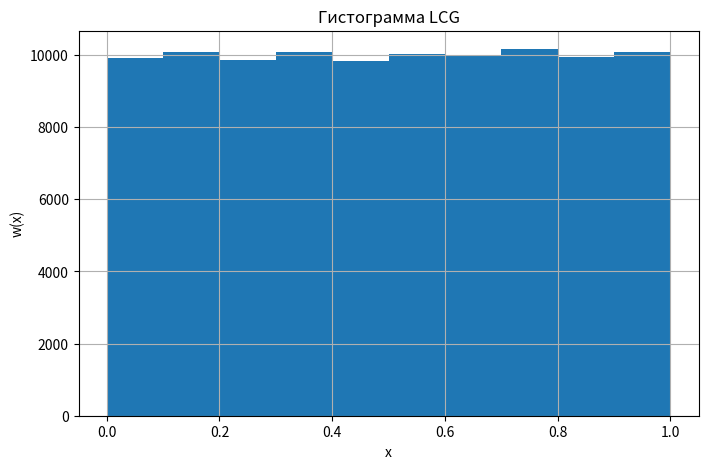
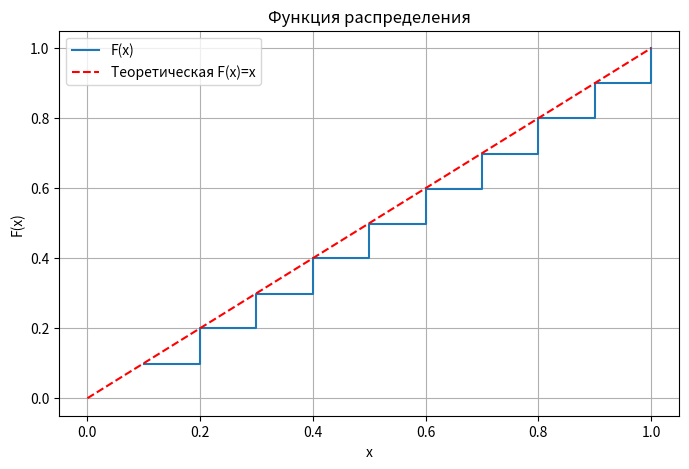
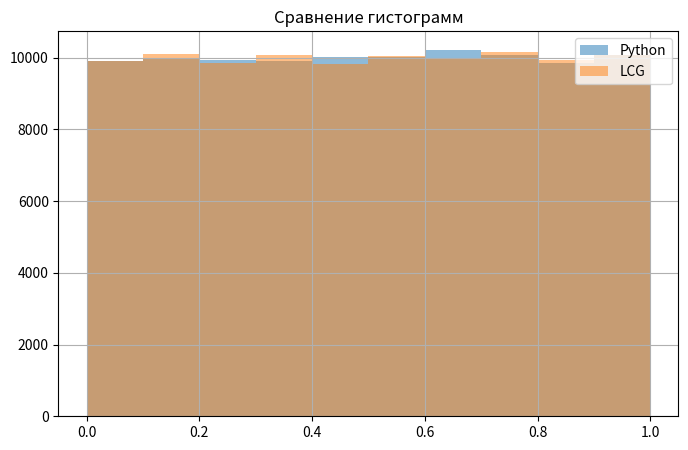
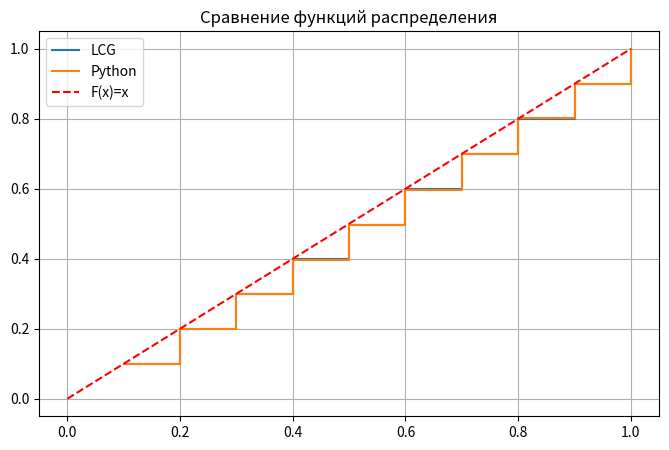

Here is the Python script that generated these plots, in order:
import numpy as np
import matplotlib.pyplot as plt
import random

Nст = 9
Nгр = 2354
seed = (Nст + Nгр) * 100 #236_300

m = 2**32
a = 4 * Nст + 17 # 53
c = Nгр + 3 * Nст #2381

size = 100000


X = np.zeros(size, dtype=np.uint64)
X[0] = seed

# Основа
for n in range(1, size):
    X[n] = (a * X[n - 1] + c) % m

#print(X[:6])


# Нормализуем до от [0 до 1)
U = X / m
print(sum(U)/size)

# Проверка
print(f"m = {m}\nmin = {X.min()}\nmax = {X.max()}")

if X.min() >= 0 and X.max() < m:
    print("Xi в диапозоне [0, m-1]")
else:
    raise Exception("Xi значение за пределом")

D = np.var(U)

print(f"\nДисперсия: {D}")
print(f"Теоретическая дисперсия: {1/12}")

cnt = 10

plt.figure(figsize=(8,5))
counts, edges, _ = plt.hist(U, bins=cnt, density=False)
plt.title("Гистограмма LCG")
plt.xlabel("x")
plt.ylabel("w(x)")
plt.grid(True)
plt.show()


cum_counts = np.cumsum(counts)
F = cum_counts / size

plt.figure(figsize=(8,5))
plt.step(edges[1:], F, where='post', label="F(x)")
plt.plot([0,1], [0,1], 'r--', label="Теоретическая F(x)=x")
plt.title("Функция распределения")
plt.xlabel("x")
plt.ylabel("F(x)")
plt.legend()
plt.grid(True)
plt.show()


random.seed(seed)

U_py = np.array([random.random() for _ in range(size)])
D_py = np.var(U_py)

print("\nPython generator")
print(f"Дисперсия: {D_py}")

plt.figure(figsize=(8,5))
c1, e1, _ = plt.hist(U_py, bins=cnt, density=False, alpha=0.5, label="Python")
c2, e2, _ = plt.hist(U, bins=cnt, density=False, alpha=0.5, label="LCG")
plt.title("Сравнение гистограмм")
plt.legend()
plt.grid(True)
plt.show()

cum_counts1 = np.cumsum(c1)
cum_counts2 = np.cumsum(c2)
F1 = cum_counts1 / size
F2 = cum_counts2 / size

plt.figure(figsize=(8,5))
plt.step(e2[1:], F2, where='post', label="LCG")
plt.step(e1[1:], F1, where='post', label="Python")
plt.plot([0,1], [0,1], 'r--', label="F(x)=x")
plt.legend()
plt.title("Сравнение функций распределения")
plt.grid(True)
plt.show()
